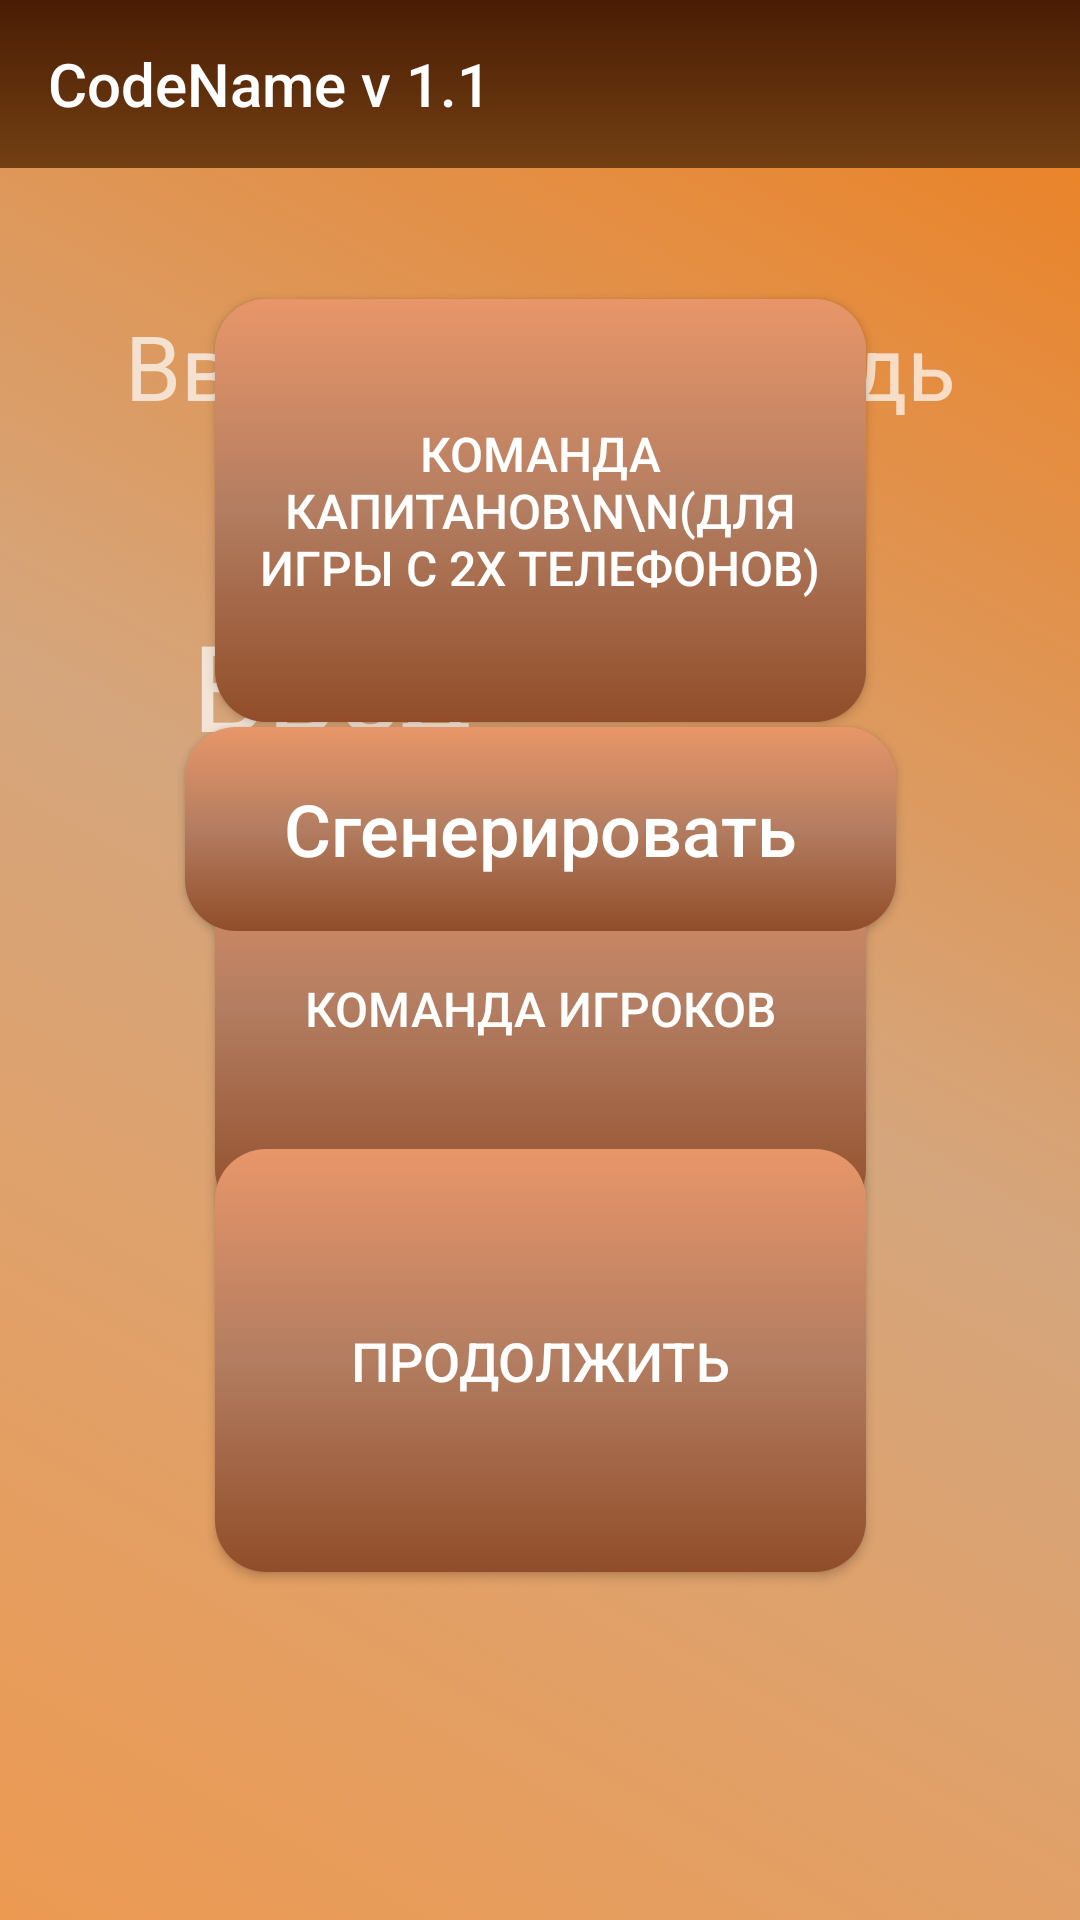

Produce the Android XML layout that renders to this screen, including the resource entries it uses.
<!-- AndroidManifest.xml: application theme Theme.CodeName -->
<!-- res/layout/activity_start.xml -->
<?xml version="1.0" encoding="utf-8"?>
<androidx.constraintlayout.widget.ConstraintLayout xmlns:android="http://schemas.android.com/apk/res/android"
    xmlns:app="http://schemas.android.com/apk/res-auto"
    xmlns:tools="http://schemas.android.com/tools"
    android:layout_width="match_parent"
    android:layout_height="match_parent"
    android:background="@drawable/gradient_1"
    tools:context=".Set_game">

    <include
        android:id="@+id/atoolbar"
        layout="@layout/toolbar"
        ></include>>

    <Button
        android:id="@+id/Captain"

        android:layout_width="217dp"
        android:layout_height="141dp"
        android:background="@drawable/gradient_settings_button"
        android:onClick="ChoiceTeam"
        android:text="Команда капитанов\n\n(для игры с 2х телефонов)"
        android:textSize="16sp"
        app:layout_constraintBottom_toBottomOf="parent"
        app:layout_constraintEnd_toEndOf="parent"
        app:layout_constraintStart_toStartOf="parent"
        app:layout_constraintTop_toTopOf="parent"
        app:layout_constraintVertical_bias="0.2" />

    <Button
        android:id="@+id/Player"
        android:layout_width="217dp"
        android:layout_height="141dp"
        android:layout_marginTop="25dp"
        android:background="@drawable/gradient_settings_button"
        android:gravity="center"
        android:onClick="ChoiceTeam"
        android:text="Команда игроков"
        android:textSize="16sp"
        app:layout_constraintEnd_toEndOf="parent"
        app:layout_constraintStart_toStartOf="parent"
        app:layout_constraintTop_toBottomOf="@+id/Captain" />

    <TextView
        android:id="@+id/whattodo"
        android:layout_width="wrap_content"
        android:layout_height="wrap_content"
        android:layout_marginTop="2dp"
        android:gravity="center"
        android:text="Введите что нибудь"
        android:textAlignment="center"
        android:textSize="30sp"
        app:layout_constraintEnd_toEndOf="parent"
        app:layout_constraintStart_toStartOf="parent"
        app:layout_constraintTop_toTopOf="@+id/Captain" />

    <Button
        android:id="@+id/nextscreen"
        android:layout_width="217dp"
        android:layout_height="141dp"
        android:layout_marginTop="1dp"
        android:background="@drawable/gradient_settings_button"
        android:gravity="center"
        android:onClick="Nextscreen"
        android:text="Продолжить"
        android:textSize="18sp"
        app:layout_constraintBottom_toBottomOf="parent"
        app:layout_constraintEnd_toEndOf="parent"
        app:layout_constraintStart_toStartOf="parent"
        app:layout_constraintTop_toTopOf="@+id/Player" />

    <TextView
        android:id="@+id/info"
        android:layout_width="wrap_content"
        android:layout_height="wrap_content"
        android:layout_marginTop="20dp"
        android:text="Хрень Собачачья"
        android:textSize="40sp"
        android:visibility="invisible"
        app:layout_constraintEnd_toEndOf="parent"
        app:layout_constraintStart_toStartOf="parent"
        app:layout_constraintTop_toBottomOf="@+id/whattodo" />

    <EditText
        android:id="@+id/Number"
        android:layout_width="240dp"
        android:layout_height="wrap_content"
        android:layout_marginTop="90dp"
        android:hint="Ввод"
        android:inputType="number"
        android:textSize="40sp"
        app:layout_constraintEnd_toEndOf="parent"
        app:layout_constraintStart_toStartOf="parent"
        app:layout_constraintTop_toTopOf="@+id/whattodo"
        android:maxLength="4"
        />

    <Button
        android:id="@+id/GEN"
        android:layout_width="237dp"
        android:layout_height="68dp"
        android:layout_marginBottom="10dp"
        android:background="@drawable/gradient_settings_button"
        android:inputType="number"
        android:onClick="GEN"
        android:text="Сгенерировать"
        android:textSize="24sp"
        app:layout_constraintBottom_toTopOf="@+id/nextscreen"
        app:layout_constraintEnd_toEndOf="parent"
        app:layout_constraintStart_toStartOf="parent"
        app:layout_constraintTop_toBottomOf="@+id/info"
        app:layout_constraintVertical_bias="0.3" />

</androidx.constraintlayout.widget.ConstraintLayout>
<!-- res/layout/toolbar.xml (included above) -->
<?xml version="1.0" encoding="utf-8"?>
<androidx.appcompat.widget.Toolbar xmlns:android="http://schemas.android.com/apk/res/android"
    xmlns:app="http://schemas.android.com/apk/res-auto"
    android:layout_width="match_parent"
    android:layout_height="wrap_content"
    android:background="@drawable/gradient_toolbar"
    android:theme="@style/Theme.AppCompat"
    app:title="CodeName v 1.1">

</androidx.appcompat.widget.Toolbar>
<!-- resources referenced by this layout -->
<resources>
  <!-- drawable gradient_1 (drawable) -->
  <?xml version="1.0" encoding="utf-8"?>
  <selector xmlns:android="http://schemas.android.com/apk/res/android">
  
      <item>
  
          <shape>
  
                  <gradient
  
                      android:startColor="#EC9A52"
                      android:centerColor="#D5A67D"
                      android:endColor="#ED7F1E"
  
                      android:type="linear"
                      android:angle="45"
                  />
  
          </shape>
  
      </item>
  </selector>
  <!-- drawable gradient_settings_button (drawable) -->
  <?xml version="1.0" encoding="utf-8"?>
  <selector xmlns:android="http://schemas.android.com/apk/res/android">
  
      <item>
  
          <shape>
              <corners android:radius="17dp"/>
                  <gradient
  
                      android:startColor="#914D29"
                      android:centerColor="#B37D61"
                      android:endColor="#E89669"
  
                      android:type="linear"
                      android:angle="90"
                  />
              <padding
                  android:left="8dp"
                  android:top="5dp"
                  android:right="8dp"
                  android:bottom="5dp"/>
  
          </shape>
  
      </item>
  </selector>
  <!-- drawable gradient_toolbar (drawable) -->
  <?xml version="1.0" encoding="utf-8"?>
  <selector xmlns:android="http://schemas.android.com/apk/res/android">
  
      <item>
  
          <shape>
                  <gradient
  
                      android:startColor="#491C04"
  
                      android:endColor="#734013"
  
                      android:type="linear"
                      android:angle="-90"
                  />
  
          </shape>
  
      </item>
  </selector>
  <style name="Theme.CodeName" parent="Theme.Design.NoActionBar">
          
          <item name="colorPrimary">@color/purple_500</item>
          <item name="colorPrimaryVariant">@color/purple_700</item>
          <item name="colorOnPrimary">@color/white</item>
          
          <item name="colorSecondary">@color/teal_200</item>
          <item name="colorSecondaryVariant">@color/teal_700</item>
          <item name="colorOnSecondary">@color/black</item>
          
  
  
          <item name="android:statusBarColor" tools:targetApi="l">#491C04</item>
          
      </style>
  <color name="purple_500">#FF6200EE</color>
  <color name="purple_700">#FF3700B3</color>
  <color name="white">#FFFFFFFF</color>
  <color name="teal_200">#FF03DAC5</color>
  <color name="teal_700">#FF018786</color>
  <color name="black">#FF000000</color>
</resources>
